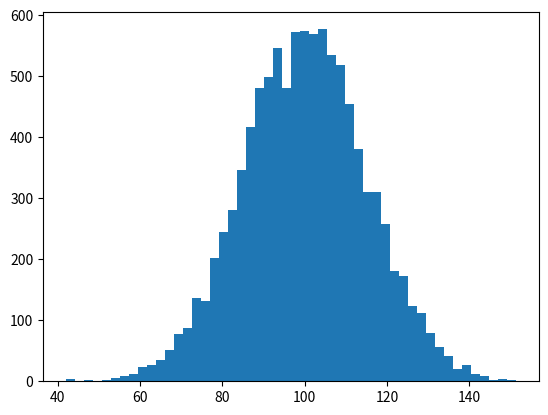

The matplotlib source for this figure: (Note: this script raises an exception after producing the figure.)
import numpy as np
import matplotlib.pyplot as plt

mu, sigma = 100, 15
x = mu + sigma * np.random.randn(10000)

n, bins, patches = plt.hist(x, 50, normed=1, facecolor='b', alpha=0.75)

plt.xlabel('Smarts')
plt.ylabel('Probability')
plt.title('Histogram of IQ')
plt.text(60, .025, r'$\mu=100,\ \sigma=15$')
plt.axis([40, 160, 0, 0.03])
plt.grid(True)
plt.savefig('images/nams_p4.png')